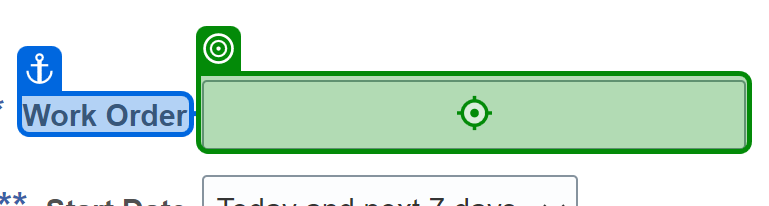
Task: Test Automation Project for Oracle SCM
Workflow: Oracle_SCM_Search_WorkOrder

Step 1: type [out_WorkOrderNumber] into the text box in window 'Manage Work Orders - Work Execution - Oracle Fusion Cloud Applications' (chrome.exe)

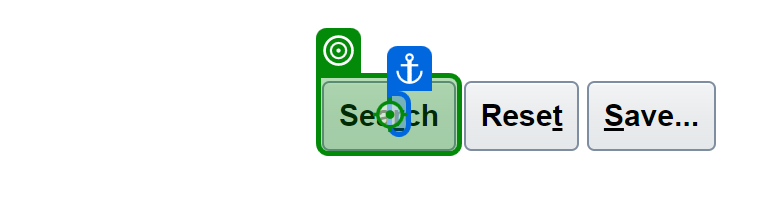
Step 2: click on the button in window 'Manage Work Orders - Work Execution - Oracle Fusion Cloud Applications' (chrome.exe)

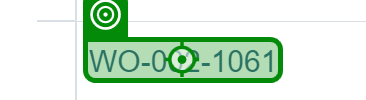
Step 3: click on the link in window 'Manage Work Orders - Work Execution - Oracle Fusion Cloud Applications' (chrome.exe)
